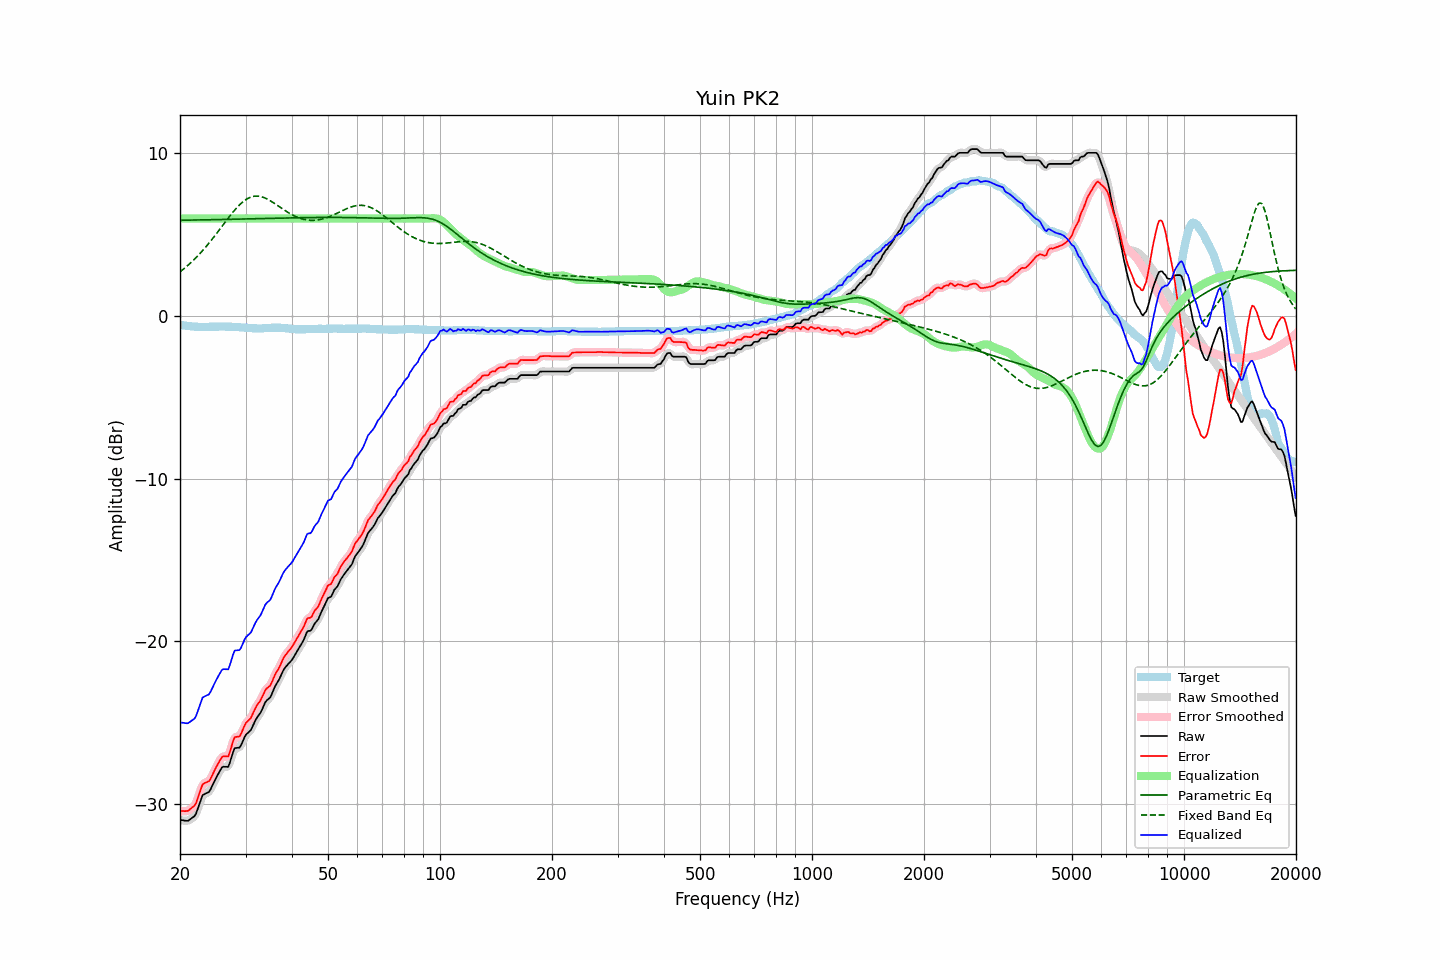

Values plotted in this chart, from the file beside it:
frequency, raw, error, smoothed, error_smoothed, equalization, parametric_eq, fixed_band_eq, equalized_raw, equalized_smoothed, target
20.00, -30.99, -30.45, -30.98, -30.44, 6.00, 5.89, 2.72, -24.99, -24.98, -0.54
20.20, -31.00, -30.44, -31.01, -30.45, 6.00, 5.89, 2.80, -25.00, -25.01, -0.56
20.40, -31.01, -30.44, -31.03, -30.46, 6.00, 5.89, 2.87, -25.01, -25.03, -0.57
20.61, -31.03, -30.45, -31.04, -30.45, 6.00, 5.90, 2.96, -25.03, -25.04, -0.58
20.81, -31.04, -30.44, -31.04, -30.44, 6.00, 5.90, 3.04, -25.04, -25.04, -0.60
21.02, -31.04, -30.43, -31.02, -30.41, 6.00, 5.90, 3.13, -25.04, -25.02, -0.61
21.23, -30.97, -30.35, -30.98, -30.35, 6.00, 5.90, 3.21, -24.97, -24.98, -0.62
21.44, -30.90, -30.27, -30.92, -30.29, 6.00, 5.90, 3.31, -24.90, -24.92, -0.63
21.66, -30.83, -30.19, -30.85, -30.21, 6.00, 5.90, 3.40, -24.83, -24.85, -0.64
21.87, -30.76, -30.11, -30.74, -30.09, 6.00, 5.90, 3.50, -24.76, -24.74, -0.65
22.09, -30.60, -29.95, -30.57, -29.92, 6.00, 5.91, 3.59, -24.60, -24.57, -0.65
22.31, -30.32, -29.66, -30.33, -29.68, 6.00, 5.91, 3.70, -24.32, -24.33, -0.66
22.54, -30.05, -29.39, -30.03, -29.37, 6.00, 5.91, 3.80, -24.05, -24.03, -0.66
22.76, -29.76, -29.09, -29.75, -29.08, 6.00, 5.91, 3.91, -23.76, -23.75, -0.67
22.99, -29.47, -28.81, -29.54, -28.87, 6.00, 5.91, 4.02, -23.47, -23.54, -0.66
23.22, -29.41, -28.74, -29.40, -28.74, 6.00, 5.92, 4.13, -23.41, -23.40, -0.67
23.45, -29.36, -28.69, -29.35, -28.68, 6.00, 5.92, 4.24, -23.36, -23.35, -0.67
23.69, -29.31, -28.65, -29.32, -28.66, 6.00, 5.92, 4.36, -23.31, -23.32, -0.66
23.92, -29.27, -28.61, -29.24, -28.58, 6.00, 5.92, 4.48, -23.27, -23.24, -0.66
24.16, -29.11, -28.46, -29.10, -28.45, 6.00, 5.92, 4.60, -23.11, -23.10, -0.65
24.40, -28.90, -28.25, -28.92, -28.26, 6.00, 5.93, 4.73, -22.90, -22.92, -0.65
24.65, -28.70, -28.05, -28.70, -28.05, 6.00, 5.93, 4.85, -22.70, -22.70, -0.65
24.89, -28.49, -27.84, -28.49, -27.84, 6.00, 5.93, 4.98, -22.49, -22.49, -0.65
25.14, -28.30, -27.65, -28.30, -27.65, 6.00, 5.93, 5.11, -22.30, -22.30, -0.65
25.39, -28.12, -27.47, -28.11, -27.46, 6.00, 5.93, 5.24, -22.12, -22.11, -0.65
25.65, -27.95, -27.31, -27.94, -27.29, 6.00, 5.94, 5.37, -21.95, -21.94, -0.64
25.91, -27.77, -27.13, -27.80, -27.16, 6.00, 5.94, 5.50, -21.77, -21.80, -0.64
26.16, -27.71, -27.07, -27.73, -27.08, 6.00, 5.94, 5.63, -21.71, -21.73, -0.64
26.43, -27.72, -27.07, -27.73, -27.08, 6.00, 5.94, 5.76, -21.72, -21.73, -0.65
26.69, -27.72, -27.07, -27.74, -27.09, 6.00, 5.94, 5.90, -21.72, -21.74, -0.65
26.96, -27.73, -27.08, -27.66, -27.01, 6.00, 5.95, 6.02, -21.73, -21.66, -0.65
27.23, -27.46, -26.81, -27.46, -26.80, 6.00, 5.95, 6.15, -21.46, -21.46, -0.65
27.50, -27.15, -26.49, -27.15, -26.49, 6.00, 5.95, 6.28, -21.15, -21.15, -0.66
27.77, -26.83, -26.16, -26.84, -26.17, 6.00, 5.95, 6.40, -20.83, -20.84, -0.67
28.05, -26.57, -25.90, -26.64, -25.97, 6.00, 5.95, 6.51, -20.57, -20.64, -0.67
28.33, -26.56, -25.88, -26.56, -25.88, 6.00, 5.96, 6.63, -20.56, -20.56, -0.68
28.62, -26.55, -25.87, -26.54, -25.86, 6.00, 5.96, 6.73, -20.55, -20.54, -0.68
28.90, -26.54, -25.85, -26.50, -25.81, 6.00, 5.96, 6.83, -20.54, -20.50, -0.69
29.19, -26.39, -25.69, -26.37, -25.67, 6.00, 5.96, 6.93, -20.39, -20.37, -0.70
29.48, -26.16, -25.46, -26.17, -25.46, 6.00, 5.97, 7.01, -20.16, -20.17, -0.70
29.78, -25.93, -25.22, -25.95, -25.24, 6.00, 5.97, 7.09, -19.93, -19.95, -0.71
30.08, -25.74, -25.02, -25.77, -25.05, 6.00, 5.97, 7.16, -19.74, -19.77, -0.72
30.38, -25.65, -24.93, -25.66, -24.93, 6.00, 5.97, 7.22, -19.65, -19.66, -0.72
30.68, -25.56, -24.83, -25.56, -24.83, 6.00, 5.98, 7.27, -19.56, -19.56, -0.73
30.99, -25.47, -24.73, -25.44, -24.70, 6.00, 5.98, 7.31, -19.47, -19.44, -0.74
31.30, -25.27, -24.52, -25.27, -24.52, 6.00, 5.98, 7.34, -19.27, -19.27, -0.75
31.61, -25.05, -24.30, -25.06, -24.31, 6.00, 5.98, 7.37, -19.05, -19.06, -0.75
31.93, -24.84, -24.09, -24.86, -24.10, 6.00, 5.99, 7.37, -18.84, -18.86, -0.75
32.24, -24.68, -23.92, -24.69, -23.93, 6.00, 5.99, 7.38, -18.68, -18.69, -0.76
32.57, -24.54, -23.78, -24.54, -23.78, 6.00, 5.99, 7.37, -18.54, -18.54, -0.76
32.89, -24.41, -23.65, -24.39, -23.63, 6.00, 5.99, 7.35, -18.41, -18.39, -0.76
33.22, -24.21, -23.45, -24.20, -23.44, 6.00, 6.00, 7.33, -18.21, -18.20, -0.76
33.55, -23.99, -23.24, -23.99, -23.23, 6.00, 6.00, 7.30, -17.99, -17.99, -0.75
33.89, -23.76, -23.02, -23.79, -23.05, 6.00, 6.00, 7.25, -17.76, -17.79, -0.74
34.23, -23.63, -22.89, -23.65, -22.92, 6.00, 6.00, 7.21, -17.63, -17.65, -0.74
34.57, -23.55, -22.82, -23.55, -22.82, 6.00, 6.01, 7.16, -17.55, -17.55, -0.73
34.92, -23.47, -22.74, -23.43, -22.71, 6.00, 6.01, 7.10, -17.47, -17.43, -0.73
35.27, -23.27, -22.55, -23.26, -22.54, 6.00, 6.01, 7.04, -17.27, -17.26, -0.72
35.62, -23.03, -22.31, -23.04, -22.32, 6.00, 6.01, 6.98, -17.03, -17.04, -0.72
35.97, -22.80, -22.08, -22.82, -22.10, 6.00, 6.01, 6.91, -16.80, -16.82, -0.72
... 635 more rows
